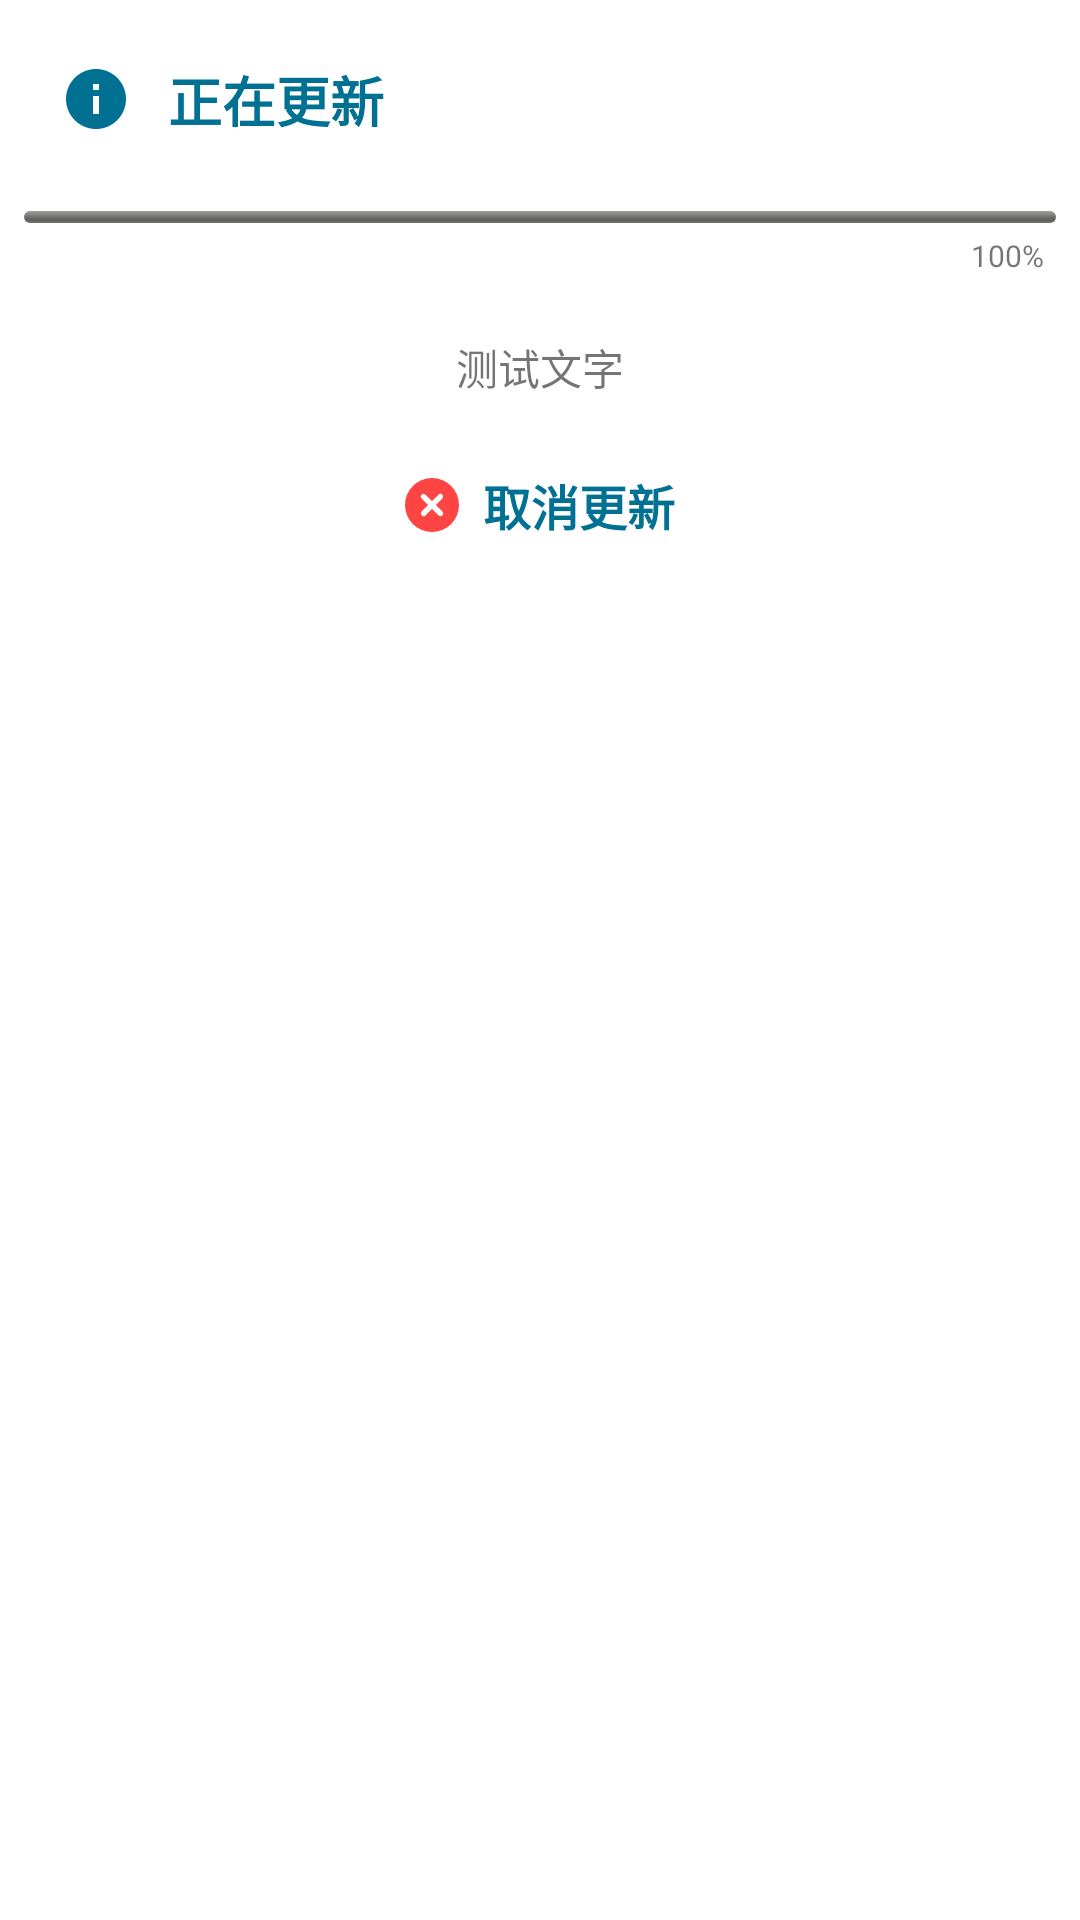

Layout XML and referenced resources for this Android screen:
<!-- AndroidManifest.xml: application theme AppTheme -->
<!-- res/layout/loading_dialog_layout.xml -->
<?xml version="1.0" encoding="utf-8"?>
<LinearLayout xmlns:android="http://schemas.android.com/apk/res/android"
    android:layout_width="match_parent"
    android:layout_height="wrap_content"
    android:background="@android:color/white"
    android:orientation="vertical">

    <TextView
        android:drawableLeft="@drawable/ic_info_18dp"
        android:id="@+id/title"
        style="@style/TitleTextView"
        android:layout_marginStart="8dp"
        android:layout_marginTop="8dp"
        android:layout_marginEnd="8dp"
        android:text="正在更新" />

    <ProgressBar
        android:id="@+id/progressBar"
        style="@android:style/Widget.ProgressBar.Horizontal"
        android:layout_width="match_parent"
        android:layout_height="4dp"
        android:layout_marginLeft="8dp"
        android:layout_marginTop="12dp"
        android:layout_marginRight="8dp"
        android:layout_marginBottom="4dp"
        android:max="100" />

    <TextView
        android:id="@+id/progressText"
        android:layout_width="match_parent"
        android:layout_height="wrap_content"
        android:layout_marginRight="12dp"
        android:layout_marginBottom="8dp"
        android:gravity="end"
        android:text="100%"
        android:textSize="10sp" />

    <TextView
        android:id="@+id/infoTv"
        android:layout_width="match_parent"
        android:layout_height="wrap_content"
        android:gravity="center"
        android:padding="12dp"
        android:text="测试文字" />

    <TextView
        android:id="@+id/cancelTv"
        style="@style/CancelTextViewBT"
        android:layout_gravity="center"
        android:text="取消更新" />

</LinearLayout>
<!-- resources referenced by this layout -->
<resources>
  <!-- drawable ic_info_18dp (drawable) -->
  <?xml version="1.0" encoding="UTF-8" standalone="no"?>
  <vector xmlns:android="http://schemas.android.com/apk/res/android" android:height="24dp" android:viewportHeight="24.0" android:viewportWidth="24.0" android:width="24dp">
      <path android:fillColor="@color/colorPrimary" android:pathData="M12,2C6.48,2 2,6.48 2,12s4.48,10 10,10 10,-4.48 10,-10S17.52,2 12,2zM13,17h-2v-6h2v6zM13,9h-2L11,7h2v2z"/>
  </vector>
  <style name="CancelTextViewBT" parent="TextViewBT">
          <item name="android:text">取\t\t消</item>
          <item name="android:drawableStart">@drawable/button_cancel</item>
      </style>
  <style name="TitleTextView">
          <item name="android:layout_width">match_parent</item>
          <item name="android:layout_height">wrap_content</item>
          <item name="android:padding">12dp</item>
          <item name="android:textColor">@color/colorPrimary</item>
          <item name="android:textSize">18sp</item>
          <item name="android:textStyle">bold</item>
          <item name="android:background">@android:color/white</item>
          <item name="android:drawablePadding">12dp</item>
      </style>
  <style name="AppTheme" parent="Theme.AppCompat.Light.NoActionBar">
          
          <item name="colorPrimary">@color/colorPrimary</item>
          <item name="colorPrimaryDark">@color/colorPrimaryDark</item>
          <item name="colorAccent">@color/colorAccent</item>
      </style>
  <color name="colorPrimary">#007192</color>
  <style name="TextViewBT">
          <item name="android:layout_width">wrap_content</item>
          <item name="android:layout_height">wrap_content</item>
          <item name="android:textSize">16sp</item>
          <item name="android:padding">12dp</item>
          <item name="android:drawablePadding">8dp</item>
          <item name="android:gravity">center</item>
          <item name="android:textColor">@color/colorPrimary</item>
          <item name="android:textStyle">bold</item>
          <item name="android:layout_marginStart">8dp</item>
          <item name="android:layout_marginEnd">8dp</item>
          <item name="android:layout_marginBottom">8dp</item>
      </style>
  <!-- drawable button_cancel (drawable) -->
  <vector xmlns:android="http://schemas.android.com/apk/res/android"
      android:width="18dp"
      android:height="18dp"
      android:viewportWidth="1024"
      android:viewportHeight="1024">
    <path
        android:pathData="M512,0a512,512 0,1 0,512 512,512 512,0 0,0 -512,-512zM717.53,642.19a53.39,53.39 0,0 1,-73.14 73.14L512,585.14 381.81,717.53a53.39,53.39 0,0 1,-73.14 -73.14L438.86,512 306.47,381.81a53.39,53.39 0,0 1,73.14 -73.14L512,438.86l130.19,-132.39a53.39,53.39 0,0 1,73.14 73.14L585.14,512z"
        android:fillColor="@android:color/holo_red_light"/>
  </vector>
  <color name="colorPrimaryDark">#007192</color>
  <color name="colorAccent">#df6f34</color>
</resources>
